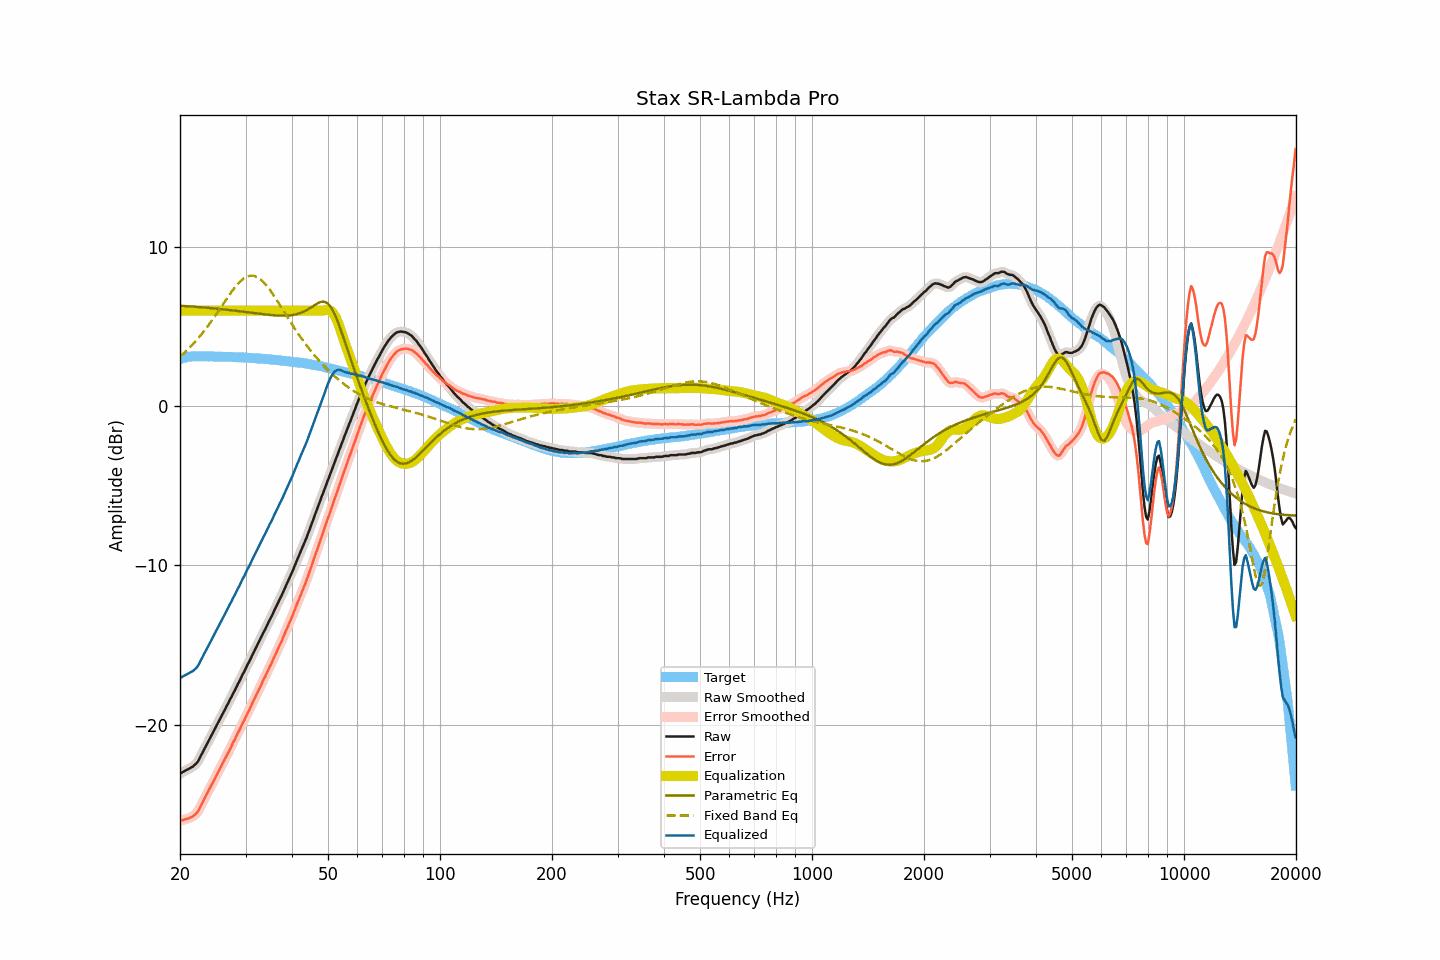

Source data for this figure (header and first rows):
frequency, raw, smoothed, error, error_smoothed, equalization, parametric_eq, fixed_band_eq, equalized_raw, equalized_smoothed, target
20.00, -23.08, -23.07, -26.04, -26.04, 6.00, 6.31, 3.11, -17.08, -17.07, 2.96
20.20, -23.02, -23.02, -26.01, -26.01, 6.00, 6.31, 3.20, -17.02, -17.02, 2.99
20.40, -22.96, -22.96, -25.99, -25.98, 6.00, 6.30, 3.29, -16.96, -16.96, 3.02
20.61, -22.91, -22.91, -25.95, -25.96, 6.00, 6.29, 3.39, -16.91, -16.91, 3.04
20.81, -22.85, -22.85, -25.93, -25.93, 6.00, 6.29, 3.48, -16.85, -16.85, 3.07
21.02, -22.80, -22.80, -25.90, -25.89, 6.00, 6.28, 3.58, -16.80, -16.80, 3.10
21.23, -22.75, -22.75, -25.86, -25.86, 6.00, 6.27, 3.68, -16.75, -16.75, 3.11
21.44, -22.68, -22.69, -25.81, -25.81, 6.00, 6.26, 3.78, -16.68, -16.69, 3.12
21.66, -22.64, -22.63, -25.77, -25.75, 6.00, 6.26, 3.89, -16.64, -16.63, 3.13
21.87, -22.54, -22.55, -25.67, -25.69, 6.00, 6.25, 4.00, -16.54, -16.55, 3.13
22.09, -22.45, -22.46, -25.59, -25.59, 6.00, 6.24, 4.11, -16.45, -16.46, 3.14
22.31, -22.33, -22.32, -25.47, -25.46, 6.00, 6.23, 4.23, -16.33, -16.32, 3.14
22.54, -22.16, -22.15, -25.30, -25.29, 6.00, 6.22, 4.35, -16.16, -16.15, 3.14
22.76, -21.94, -21.96, -25.08, -25.09, 6.00, 6.22, 4.47, -15.94, -15.96, 3.14
22.99, -21.77, -21.76, -24.89, -24.89, 6.00, 6.21, 4.60, -15.77, -15.76, 3.13
23.22, -21.56, -21.56, -24.68, -24.69, 6.00, 6.20, 4.73, -15.56, -15.56, 3.13
23.45, -21.37, -21.37, -24.50, -24.50, 6.00, 6.19, 4.85, -15.37, -15.37, 3.12
23.69, -21.18, -21.18, -24.30, -24.30, 6.00, 6.18, 4.99, -15.18, -15.18, 3.12
23.92, -20.98, -20.98, -24.11, -24.11, 6.00, 6.17, 5.13, -14.98, -14.98, 3.12
24.16, -20.77, -20.78, -23.91, -23.91, 6.00, 6.16, 5.27, -14.77, -14.78, 3.13
24.40, -20.58, -20.58, -23.71, -23.71, 6.00, 6.15, 5.41, -14.58, -14.58, 3.13
24.65, -20.39, -20.39, -23.51, -23.52, 6.00, 6.14, 5.55, -14.39, -14.39, 3.12
24.89, -20.21, -20.20, -23.33, -23.32, 6.00, 6.13, 5.70, -14.21, -14.20, 3.12
25.14, -20.00, -20.01, -23.12, -23.13, 6.00, 6.12, 5.85, -14.00, -14.01, 3.12
25.39, -19.81, -19.81, -22.93, -22.93, 6.00, 6.11, 5.99, -13.81, -13.81, 3.12
25.65, -19.61, -19.61, -22.72, -22.72, 6.00, 6.10, 6.15, -13.61, -13.61, 3.12
25.91, -19.42, -19.42, -22.52, -22.53, 6.00, 6.09, 6.30, -13.42, -13.42, 3.11
26.16, -19.23, -19.23, -22.34, -22.33, 6.00, 6.08, 6.45, -13.23, -13.23, 3.10
26.43, -19.05, -19.04, -22.15, -22.14, 6.00, 6.07, 6.60, -13.05, -13.04, 3.10
26.69, -18.84, -18.84, -21.94, -21.95, 6.00, 6.06, 6.75, -12.84, -12.84, 3.10
26.96, -18.66, -18.65, -21.76, -21.75, 6.00, 6.05, 6.89, -12.66, -12.65, 3.10
27.23, -18.44, -18.45, -21.54, -21.55, 6.00, 6.04, 7.04, -12.44, -12.45, 3.10
27.50, -18.27, -18.26, -21.36, -21.35, 6.00, 6.03, 7.18, -12.27, -12.26, 3.10
27.77, -18.04, -18.06, -21.13, -21.15, 6.00, 6.01, 7.31, -12.04, -12.06, 3.09
28.05, -17.87, -17.86, -20.96, -20.94, 6.00, 6.00, 7.45, -11.87, -11.86, 3.09
28.33, -17.65, -17.66, -20.73, -20.74, 6.00, 5.99, 7.57, -11.65, -11.66, 3.07
28.62, -17.45, -17.46, -20.52, -20.54, 6.00, 5.98, 7.69, -11.45, -11.46, 3.07
28.90, -17.27, -17.25, -20.35, -20.32, 6.00, 5.97, 7.79, -11.27, -11.25, 3.07
29.19, -17.06, -17.06, -20.11, -20.12, 6.00, 5.95, 7.89, -11.06, -11.06, 3.06
29.48, -16.83, -16.86, -19.90, -19.92, 6.00, 5.94, 7.97, -10.83, -10.86, 3.07
29.78, -16.67, -16.65, -19.72, -19.70, 6.00, 5.93, 8.05, -10.67, -10.65, 3.06
30.08, -16.45, -16.45, -19.50, -19.50, 6.00, 5.91, 8.10, -10.45, -10.45, 3.05
30.38, -16.23, -16.25, -19.27, -19.29, 6.00, 5.90, 8.15, -10.23, -10.25, 3.04
30.68, -16.06, -16.04, -19.10, -19.08, 6.00, 5.89, 8.18, -10.06, -10.04, 3.04
30.99, -15.84, -15.84, -18.87, -18.87, 6.00, 5.88, 8.20, -9.84, -9.84, 3.03
31.30, -15.63, -15.64, -18.65, -18.66, 6.00, 5.86, 8.20, -9.63, -9.64, 3.03
31.61, -15.43, -15.43, -18.45, -18.45, 6.00, 5.85, 8.19, -9.43, -9.43, 3.02
31.93, -15.24, -15.23, -18.25, -18.24, 6.00, 5.84, 8.15, -9.24, -9.23, 3.01
32.24, -15.01, -15.03, -18.01, -18.03, 6.00, 5.82, 8.11, -9.01, -9.03, 3.00
32.57, -14.83, -14.82, -17.82, -17.82, 6.00, 5.81, 8.05, -8.83, -8.82, 3.00
32.89, -14.62, -14.61, -17.62, -17.60, 6.00, 5.80, 7.98, -8.62, -8.61, 2.99
33.22, -14.40, -14.41, -17.39, -17.40, 6.00, 5.79, 7.89, -8.40, -8.41, 2.98
33.55, -14.19, -14.21, -17.17, -17.18, 6.00, 5.77, 7.79, -8.19, -8.21, 2.98
33.89, -14.02, -14.00, -16.98, -16.97, 6.00, 5.76, 7.68, -8.02, -8.00, 2.97
34.23, -13.80, -13.79, -16.76, -16.75, 6.00, 5.75, 7.56, -7.80, -7.79, 2.96
34.57, -13.59, -13.59, -16.53, -16.54, 6.00, 5.74, 7.43, -7.59, -7.59, 2.95
34.92, -13.38, -13.39, -16.31, -16.33, 6.00, 5.73, 7.29, -7.38, -7.39, 2.94
35.27, -13.20, -13.18, -16.13, -16.11, 6.00, 5.72, 7.15, -7.20, -7.18, 2.93
35.62, -12.98, -12.97, -15.90, -15.89, 6.00, 5.71, 7.00, -6.98, -6.97, 2.92
35.97, -12.75, -12.77, -15.66, -15.68, 6.00, 5.71, 6.85, -6.75, -6.77, 2.91
... 635 more rows
